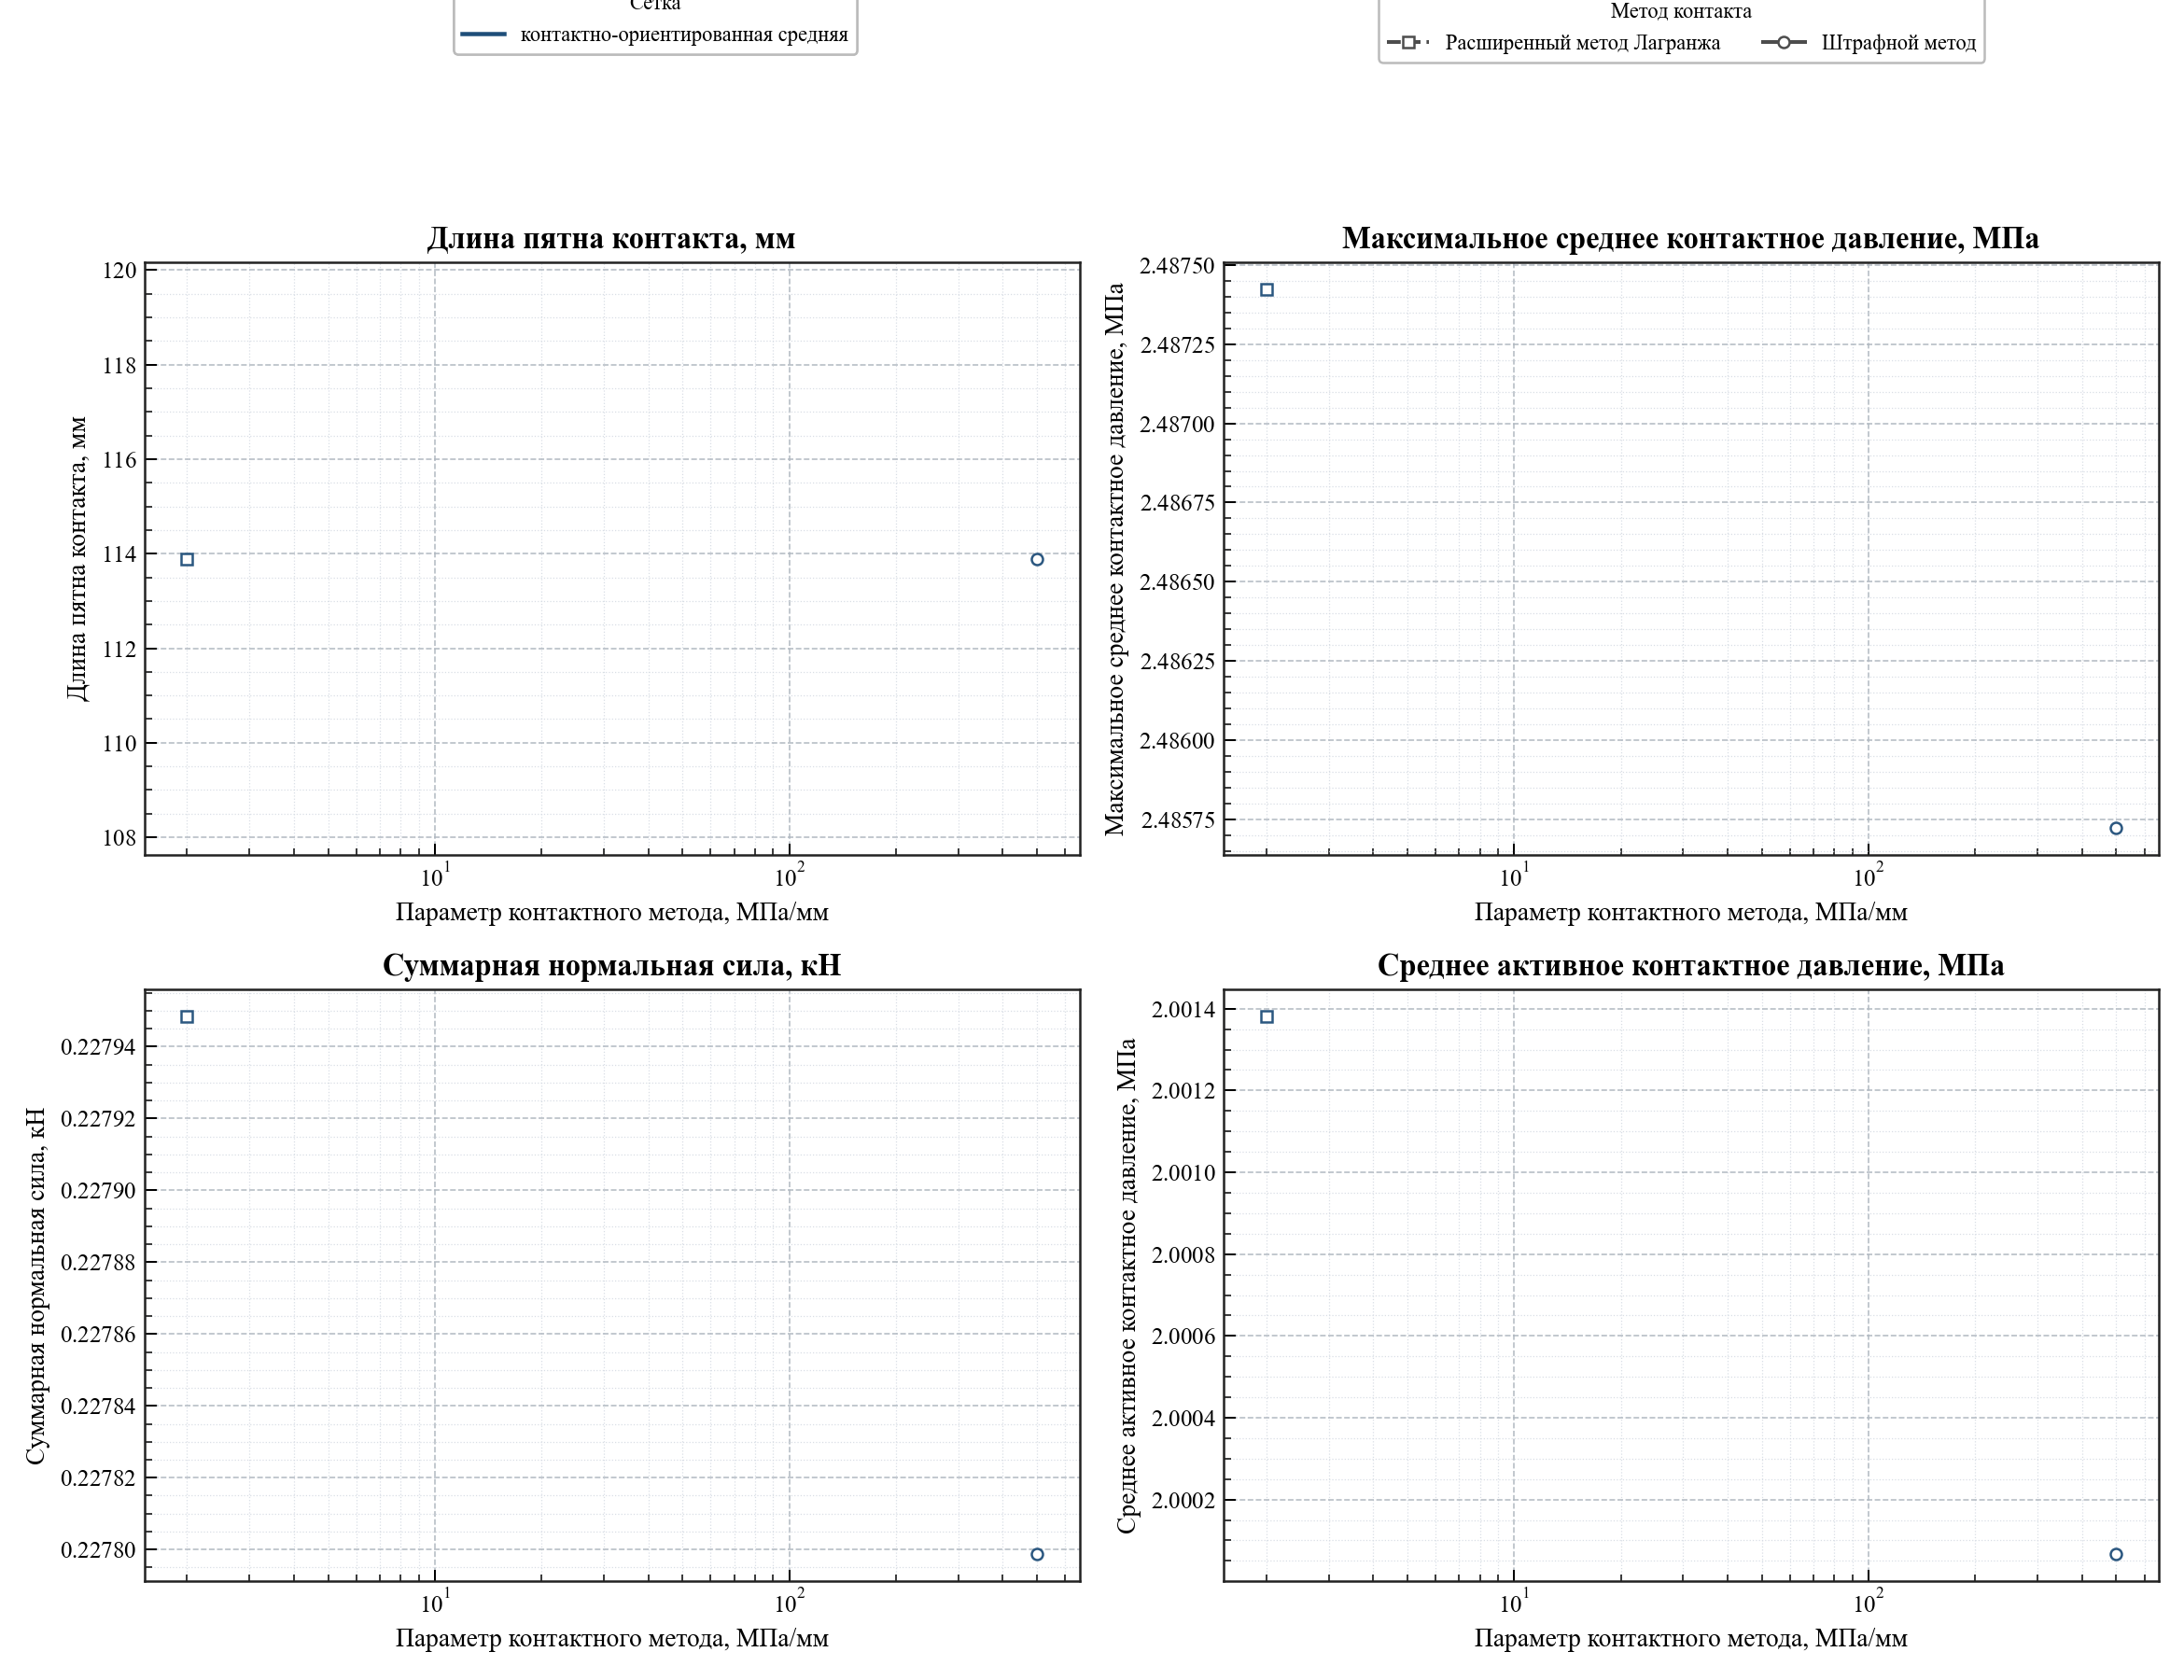

The file beside this chart, header and first rows:
case_name, contact_method, contact_parameter_name, contact_parameter_value, mesh_label, group_label, contact_patch_length, max_average_pressure_mpa, mean_active_pressure_mpa, total_normal_force_kn, center_of_pressure_arc
augmented_lagrangian_contact_focused_med…, augmented_lagrangian, augmentation_scaling_factor, 2.0, контактно-ориентированная средняя, Расширенный метод Лагранжа / контактно-о…, 113.9, 2.487, 2.001, 0.2279, -6.128431095930864e-12
penalty_contact_focused_medium_penalty_p…, penalty, penalty_parameter, 500.0, контактно-ориентированная средняя, Штрафной метод / контактно-ориентированн…, 113.9, 2.486, 2, 0.2278, 5.8619775700208265e-12
